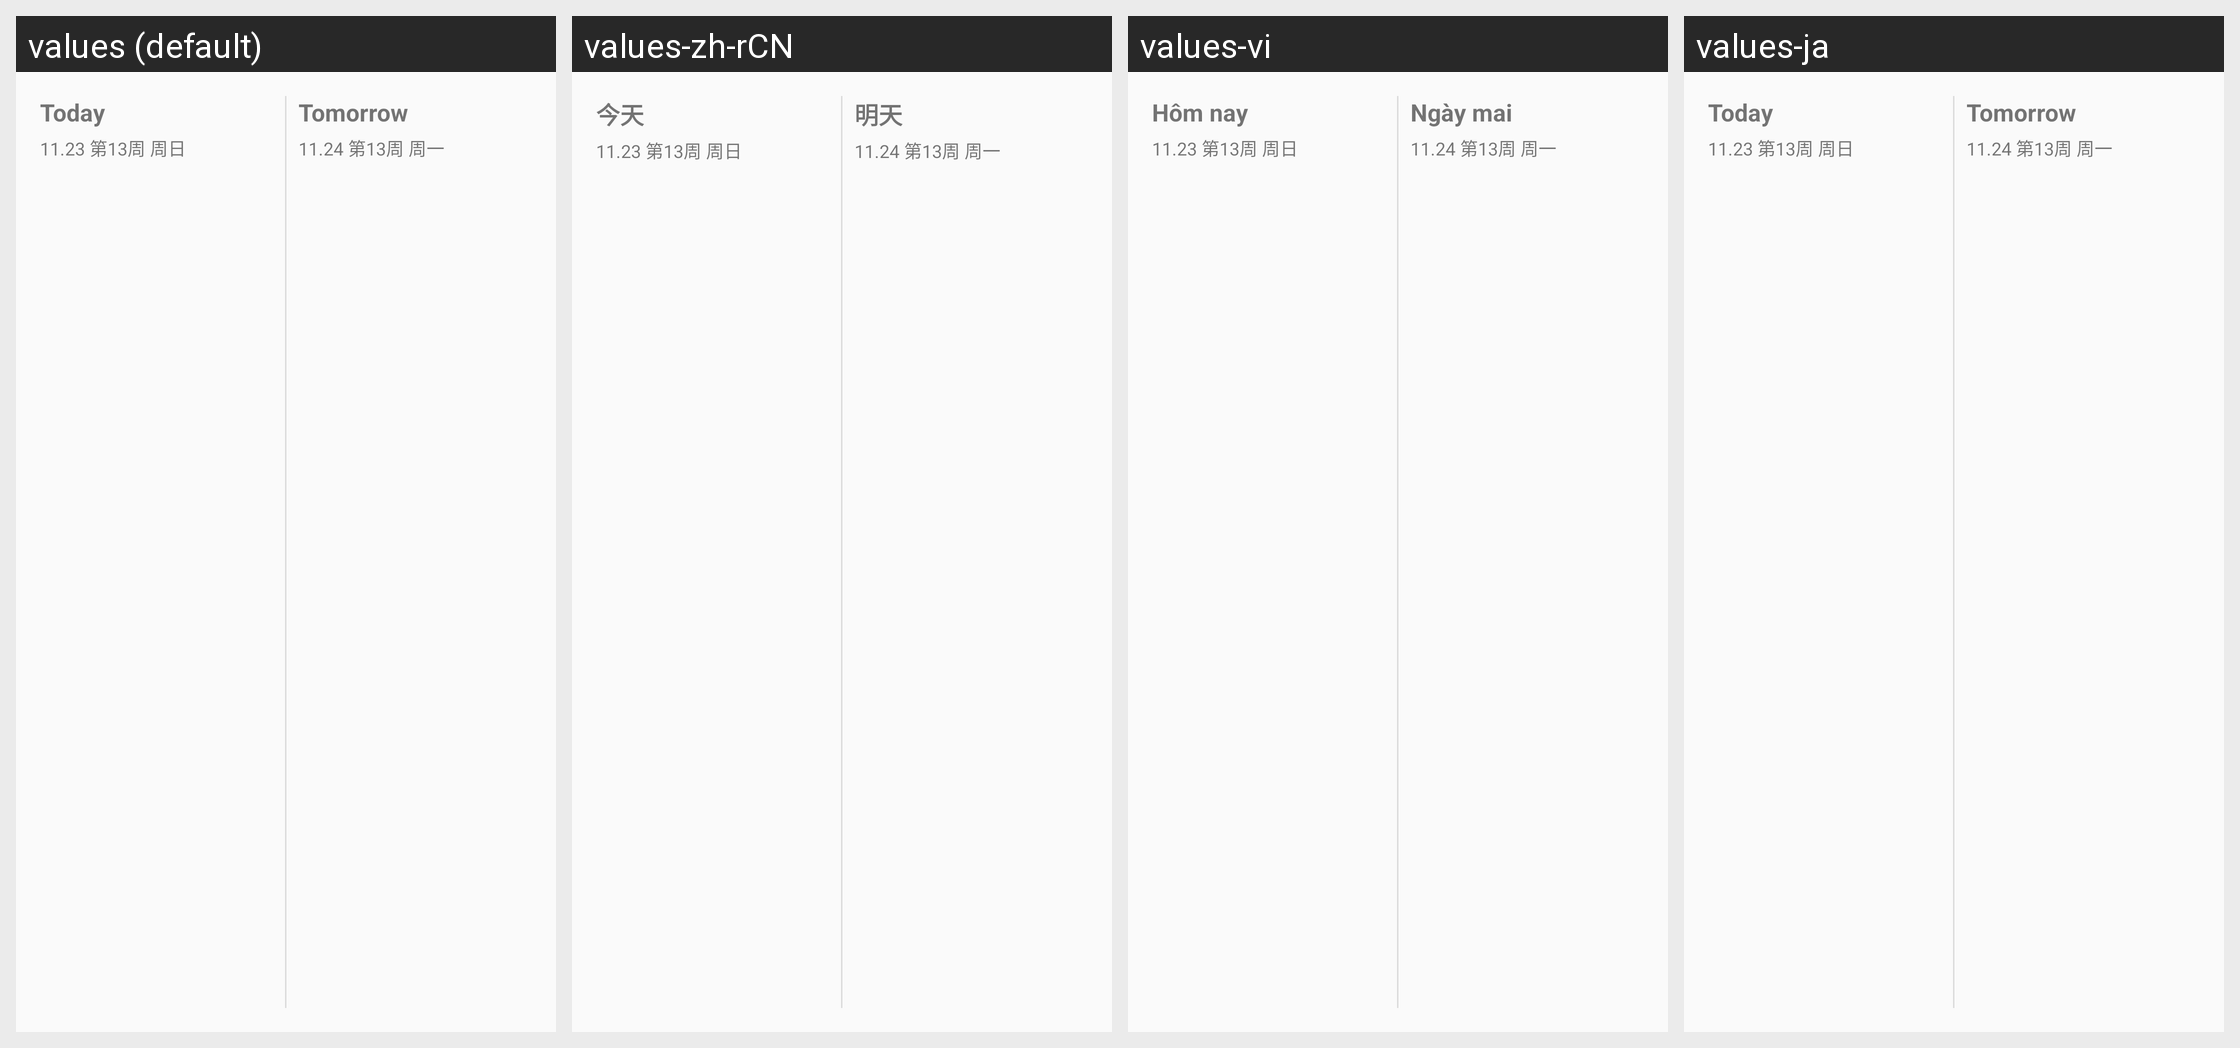

Translations of the strings shown on this Android screen, per locale in the grid:
Android screen res/layout/widget_preview.xml rendered under 4 locales, left to right: values (default), values-zh-rCN, values-vi, values-ja. Device: Nexus 5 (rendered at 1080×1920; each locale shown at half size, 540×960, under a caption strip naming it); theme Theme.Saison.
Strings drawn on this screen, with the default value and each locale's value (text and hints the layout hard-codes appear in the picture but are not listed):

widget_today
  values: Today
  values-zh-rCN: 今天
  values-vi: Hôm nay
  values-ja: Today  [not translated; the default value is used]

widget_tomorrow
  values: Tomorrow
  values-zh-rCN: 明天
  values-vi: Ngày mai
  values-ja: Tomorrow  [not translated; the default value is used]
